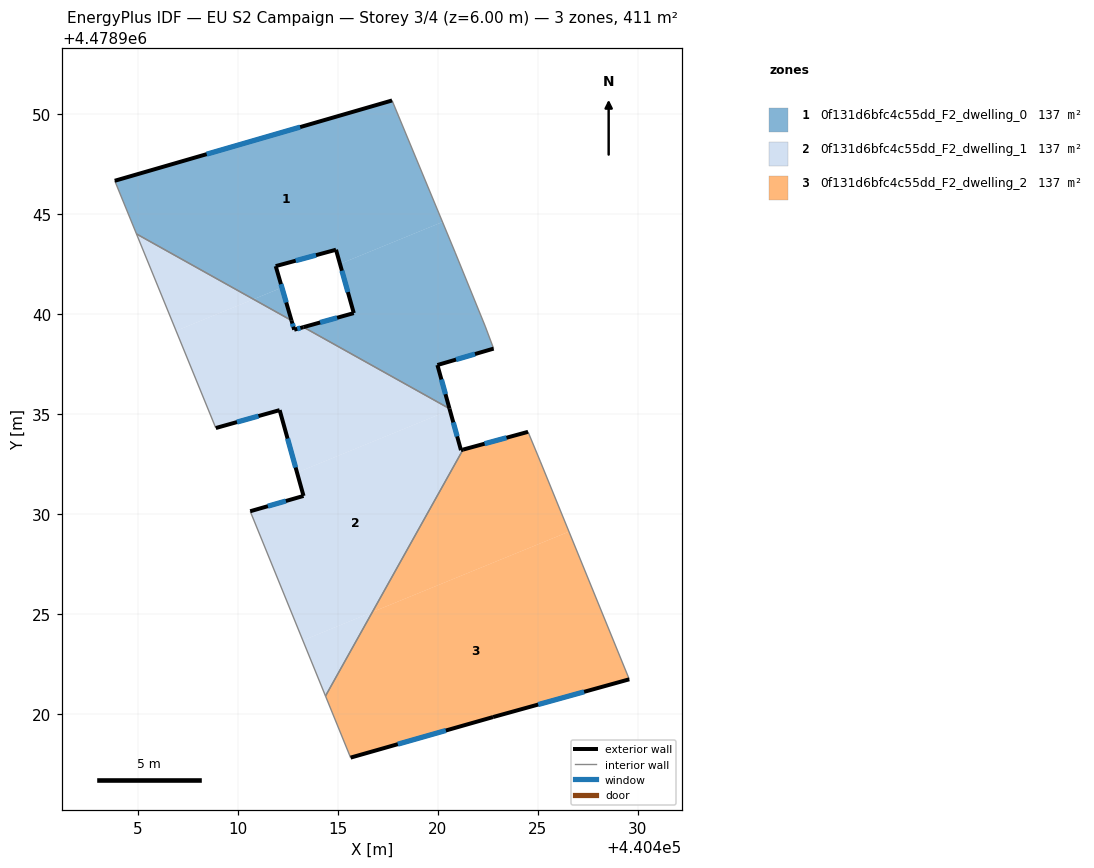
=== STOREY PLAN SPEC (per zone: floor XY polygon, exterior-wall plan segments, windows/doors) ===
zone 1: 0f131d6bfc4c55dd_F2_dwelling_0  (137.1 m²)
  floor: (440417.72, 4478950.69) (440420.24, 4478944.61) (440415.11, 4478942.51) (440414.91, 4478943.22) (440411.89, 4478942.40) (440412.20, 4478941.32) (440410.78, 4478940.74) (440404.93, 4478944.01) (440403.84, 4478946.67)
  floor: (440420.87, 4478943.09) (440422.38, 4478939.40) (440422.80, 4478938.27) (440419.98, 4478937.45) (440420.59, 4478935.27) (440413.28, 4478939.35) (440415.80, 4478940.05) (440415.11, 4478942.51) (440420.24, 4478944.61)
  floor: (440412.20, 4478941.32) (440412.68, 4478939.68) (440410.78, 4478940.74)
  exterior wall: (440419.98, 4478937.45) – (440422.80, 4478938.27)  [2.9 m]
    window: (440420.92, 4478937.72) – (440421.87, 4478938.00)  [1.0 m²]
  exterior wall: (440420.59, 4478935.27) – (440419.98, 4478937.45)  [2.3 m]
    window: (440420.39, 4478935.99) – (440420.19, 4478936.73)  [0.8 m²]
  exterior wall: (440415.80, 4478940.05) – (440413.28, 4478939.35)  [2.6 m]
    window: (440414.97, 4478939.82) – (440414.12, 4478939.58)  [0.9 m²]
  exterior wall: (440414.91, 4478943.22) – (440415.80, 4478940.05)  [3.3 m]
    window: (440415.21, 4478942.17) – (440415.50, 4478941.10)  [1.1 m²]
  exterior wall: (440411.89, 4478942.40) – (440414.91, 4478943.22)  [3.1 m]
    window: (440412.89, 4478942.67) – (440413.91, 4478942.95)  [1.1 m²]
  exterior wall: (440412.68, 4478939.68) – (440411.89, 4478942.40)  [2.8 m]
    window: (440412.42, 4478940.58) – (440412.15, 4478941.50)  [1.0 m²]
  exterior wall: (440417.72, 4478950.69) – (440403.84, 4478946.67)  [14.4 m]
    window: (440413.12, 4478949.36) – (440408.44, 4478948.00)  [4.9 m²]
  interior walls: 6
zone 2: 0f131d6bfc4c55dd_F2_dwelling_1  (137.1 m²)
  floor: (440420.59, 4478935.27) (440420.61, 4478935.19) (440412.96, 4478932.07) (440412.09, 4478935.19) (440408.90, 4478934.30) (440406.91, 4478939.16) (440410.78, 4478940.74) (440412.68, 4478939.68) (440412.82, 4478939.22) (440413.28, 4478939.35)
  floor: (440410.78, 4478940.74) (440406.91, 4478939.16) (440404.93, 4478944.01)
  floor: (440420.61, 4478935.19) (440421.16, 4478933.19) (440421.27, 4478933.22) (440416.73, 4478925.09) (440413.25, 4478923.67) (440410.62, 4478930.13) (440413.28, 4478930.90) (440412.96, 4478932.07)
  floor: (440416.73, 4478925.09) (440414.38, 4478920.89) (440413.25, 4478923.67)
  exterior wall: (440413.28, 4478930.90) – (440410.62, 4478930.13)  [2.8 m]
    window: (440412.40, 4478930.64) – (440411.50, 4478930.39)  [0.9 m²]
  exterior wall: (440412.09, 4478935.19) – (440413.28, 4478930.90)  [4.5 m]
    window: (440412.49, 4478933.77) – (440412.89, 4478932.32)  [1.5 m²]
  exterior wall: (440408.90, 4478934.30) – (440412.09, 4478935.19)  [3.3 m]
    window: (440409.95, 4478934.59) – (440411.03, 4478934.90)  [1.1 m²]
  exterior wall: (440412.82, 4478939.22) – (440412.68, 4478939.68)  [0.5 m]
    window: (440412.77, 4478939.37) – (440412.73, 4478939.53)  [0.2 m²]
  exterior wall: (440413.28, 4478939.35) – (440412.82, 4478939.22)  [0.5 m]
    window: (440413.13, 4478939.30) – (440412.97, 4478939.26)  [0.2 m²]
  exterior wall: (440421.16, 4478933.19) – (440420.59, 4478935.27)  [2.2 m]
    window: (440420.97, 4478933.88) – (440420.78, 4478934.58)  [0.7 m²]
  exterior wall: (440421.16, 4478933.19) – (440421.27, 4478933.22)  [0.1 m]
  interior walls: 5
zone 3: 0f131d6bfc4c55dd_F2_dwelling_2  (137.1 m²)
  floor: (440424.52, 4478934.11) (440425.14, 4478932.60) (440426.57, 4478929.11) (440416.73, 4478925.09) (440421.27, 4478933.22)
  floor: (440426.57, 4478929.11) (440429.59, 4478921.72) (440422.77, 4478919.83) (440415.64, 4478917.80) (440414.38, 4478920.89) (440416.73, 4478925.09)
  exterior wall: (440422.77, 4478919.83) – (440429.59, 4478921.72)  [7.1 m]
    window: (440425.03, 4478920.46) – (440427.33, 4478921.10)  [2.4 m²]
  exterior wall: (440415.64, 4478917.80) – (440422.77, 4478919.83)  [7.4 m]
    window: (440418.00, 4478918.48) – (440420.41, 4478919.16)  [2.5 m²]
  exterior wall: (440424.52, 4478934.11) – (440421.27, 4478933.22)  [3.4 m]
    window: (440423.44, 4478933.81) – (440422.35, 4478933.51)  [1.1 m²]
  interior walls: 4

=== DERIVED (storey summary) ===
Building: EU S2 Campaign
Storey: 3 of 4  (floor level z = 6.00 m)
Storey gross floor area: 411.2 m²
Zones on this storey: 3
  - 0f131d6bfc4c55dd_F2_dwelling_0: floor 137.1 m²; exterior wall 31.5 m (94.5 m²); 7 window(s) 10.7 m²; WWR 11.4%
  - 0f131d6bfc4c55dd_F2_dwelling_1: floor 137.1 m²; exterior wall 13.8 m (41.3 m²); 6 window(s) 4.7 m²; WWR 11.3%
  - 0f131d6bfc4c55dd_F2_dwelling_2: floor 137.1 m²; exterior wall 17.9 m (53.6 m²); 3 window(s) 6.1 m²; WWR 11.4%
Zone adjacency (shared interzone walls):
  - 0f131d6bfc4c55dd_F2_dwelling_0 ↔ 0f131d6bfc4c55dd_F2_dwelling_1
  - 0f131d6bfc4c55dd_F2_dwelling_1 ↔ 0f131d6bfc4c55dd_F2_dwelling_2